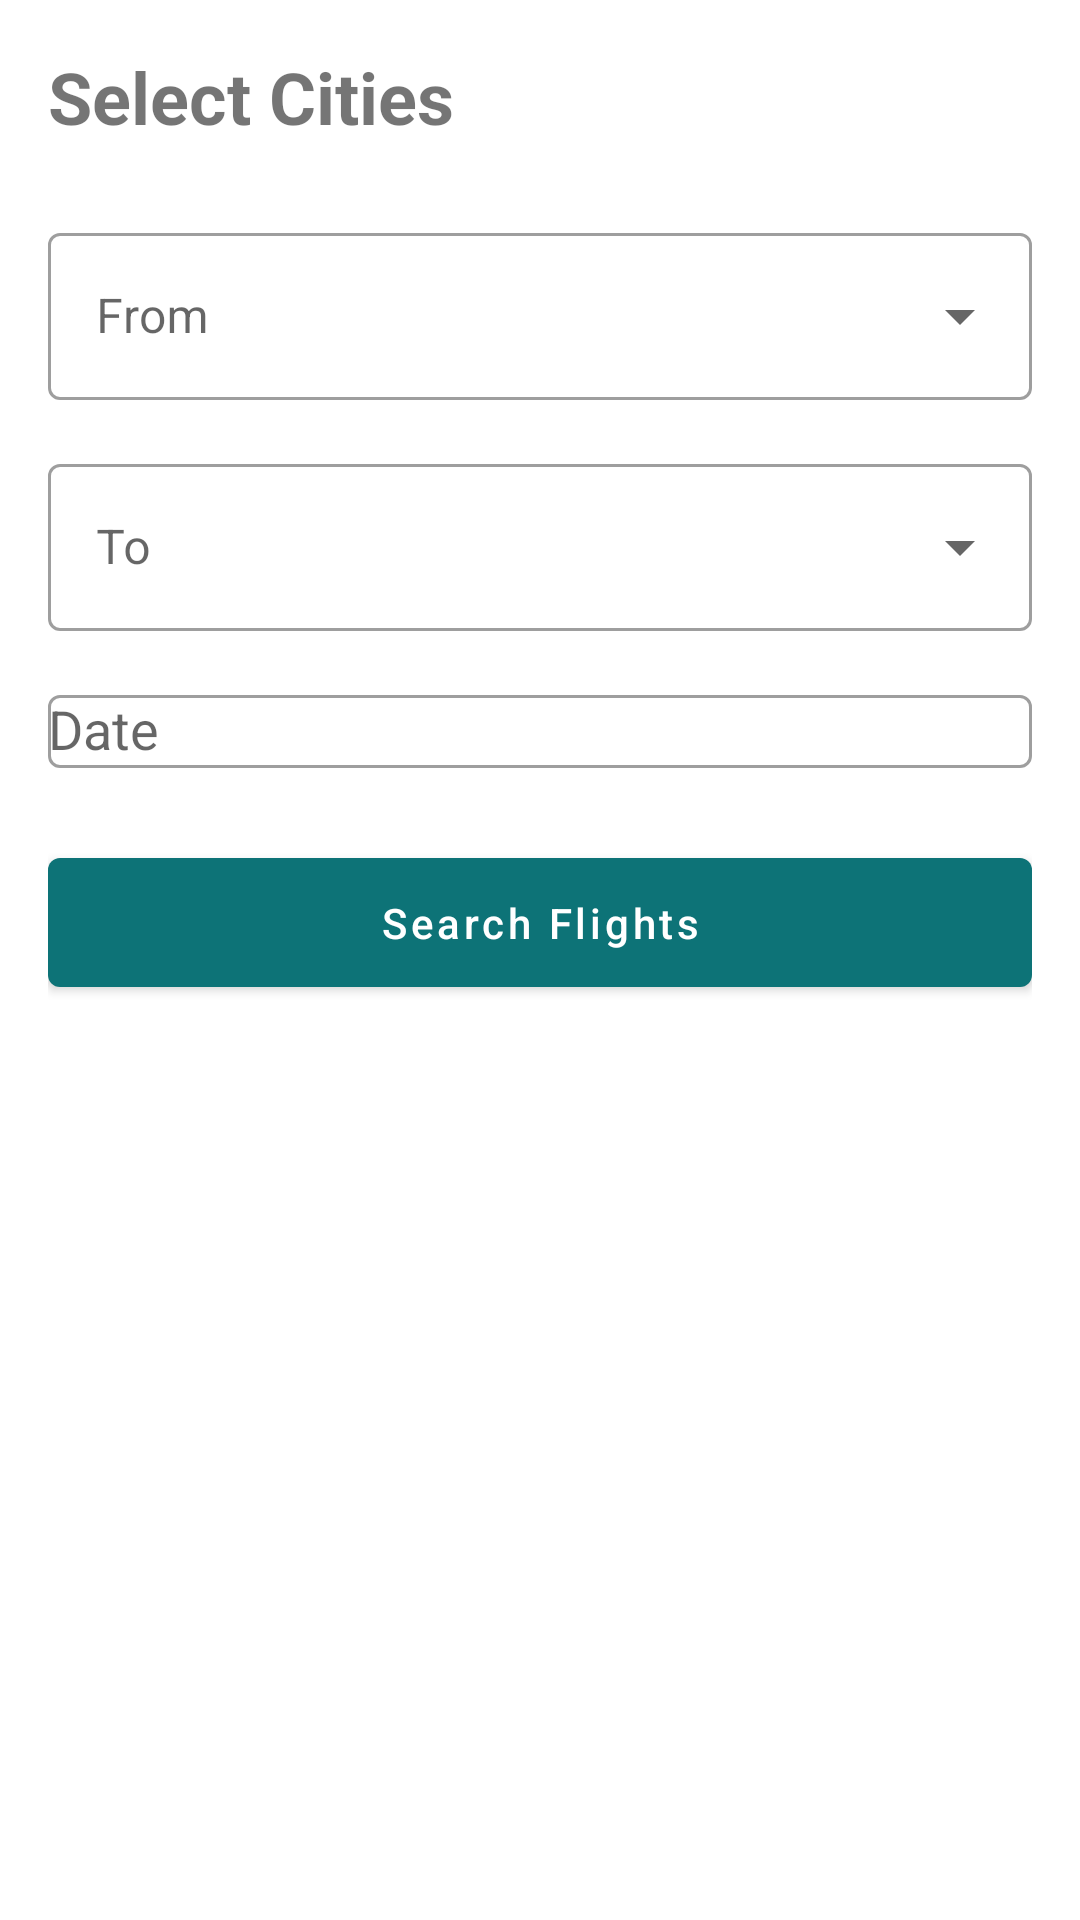

This screen was rendered from an Android layout file. Write that file and the resources it references.
<!-- AndroidManifest.xml: application theme Theme.MaterialComponents.Light.NoActionBar -->
<!-- res/layout/activity_city_selection.xml -->
<?xml version="1.0" encoding="utf-8"?>
<LinearLayout xmlns:android="http://schemas.android.com/apk/res/android"
    xmlns:app="http://schemas.android.com/apk/res-auto"
    android:layout_width="match_parent"
    android:layout_height="match_parent"
    android:orientation="vertical"
    android:padding="16dp">

    <TextView
        android:layout_width="wrap_content"
        android:layout_height="wrap_content"
        android:text="Select Cities"
        android:textSize="24sp"
        android:textStyle="bold"
        android:layout_marginBottom="24dp"/>

    <com.google.android.material.textfield.TextInputLayout
        android:layout_width="match_parent"
        android:layout_height="wrap_content"
        android:layout_marginBottom="16dp"
        android:hint="From"
        style="@style/Widget.MaterialComponents.TextInputLayout.OutlinedBox.ExposedDropdownMenu">

        <AutoCompleteTextView
            android:id="@+id/etFrom"
            android:layout_width="match_parent"
            android:layout_height="wrap_content"
            android:inputType="none"/>
    </com.google.android.material.textfield.TextInputLayout>

    <com.google.android.material.textfield.TextInputLayout
        android:layout_width="match_parent"
        android:layout_height="wrap_content"
        android:layout_marginBottom="16dp"
        android:hint="To"
        style="@style/Widget.MaterialComponents.TextInputLayout.OutlinedBox.ExposedDropdownMenu">

        <AutoCompleteTextView
            android:id="@+id/etTo"
            android:layout_width="match_parent"
            android:layout_height="wrap_content"
            android:inputType="none"/>
    </com.google.android.material.textfield.TextInputLayout>

    <com.google.android.material.textfield.TextInputLayout
        android:layout_width="match_parent"
        android:layout_height="wrap_content"
        android:layout_marginBottom="24dp"
        android:hint="Date"
        style="@style/Widget.MaterialComponents.TextInputLayout.OutlinedBox">

        <AutoCompleteTextView
            android:id="@+id/etDate"
            android:layout_width="match_parent"
            android:layout_height="wrap_content"
            android:inputType="none"
            android:focusable="false"
            android:clickable="true"/>
    </com.google.android.material.textfield.TextInputLayout>

    <com.google.android.material.button.MaterialButton
        android:id="@+id/btnSearch"
        android:layout_width="match_parent"
        android:layout_height="wrap_content"
        android:text="Search Flights"
        android:textAllCaps="false"
        android:padding="12dp"
        app:backgroundTint="@color/primary"/>

</LinearLayout>
<!-- resources referenced by this layout -->
<resources>
  <color name="primary">#0D7377</color>
</resources>
